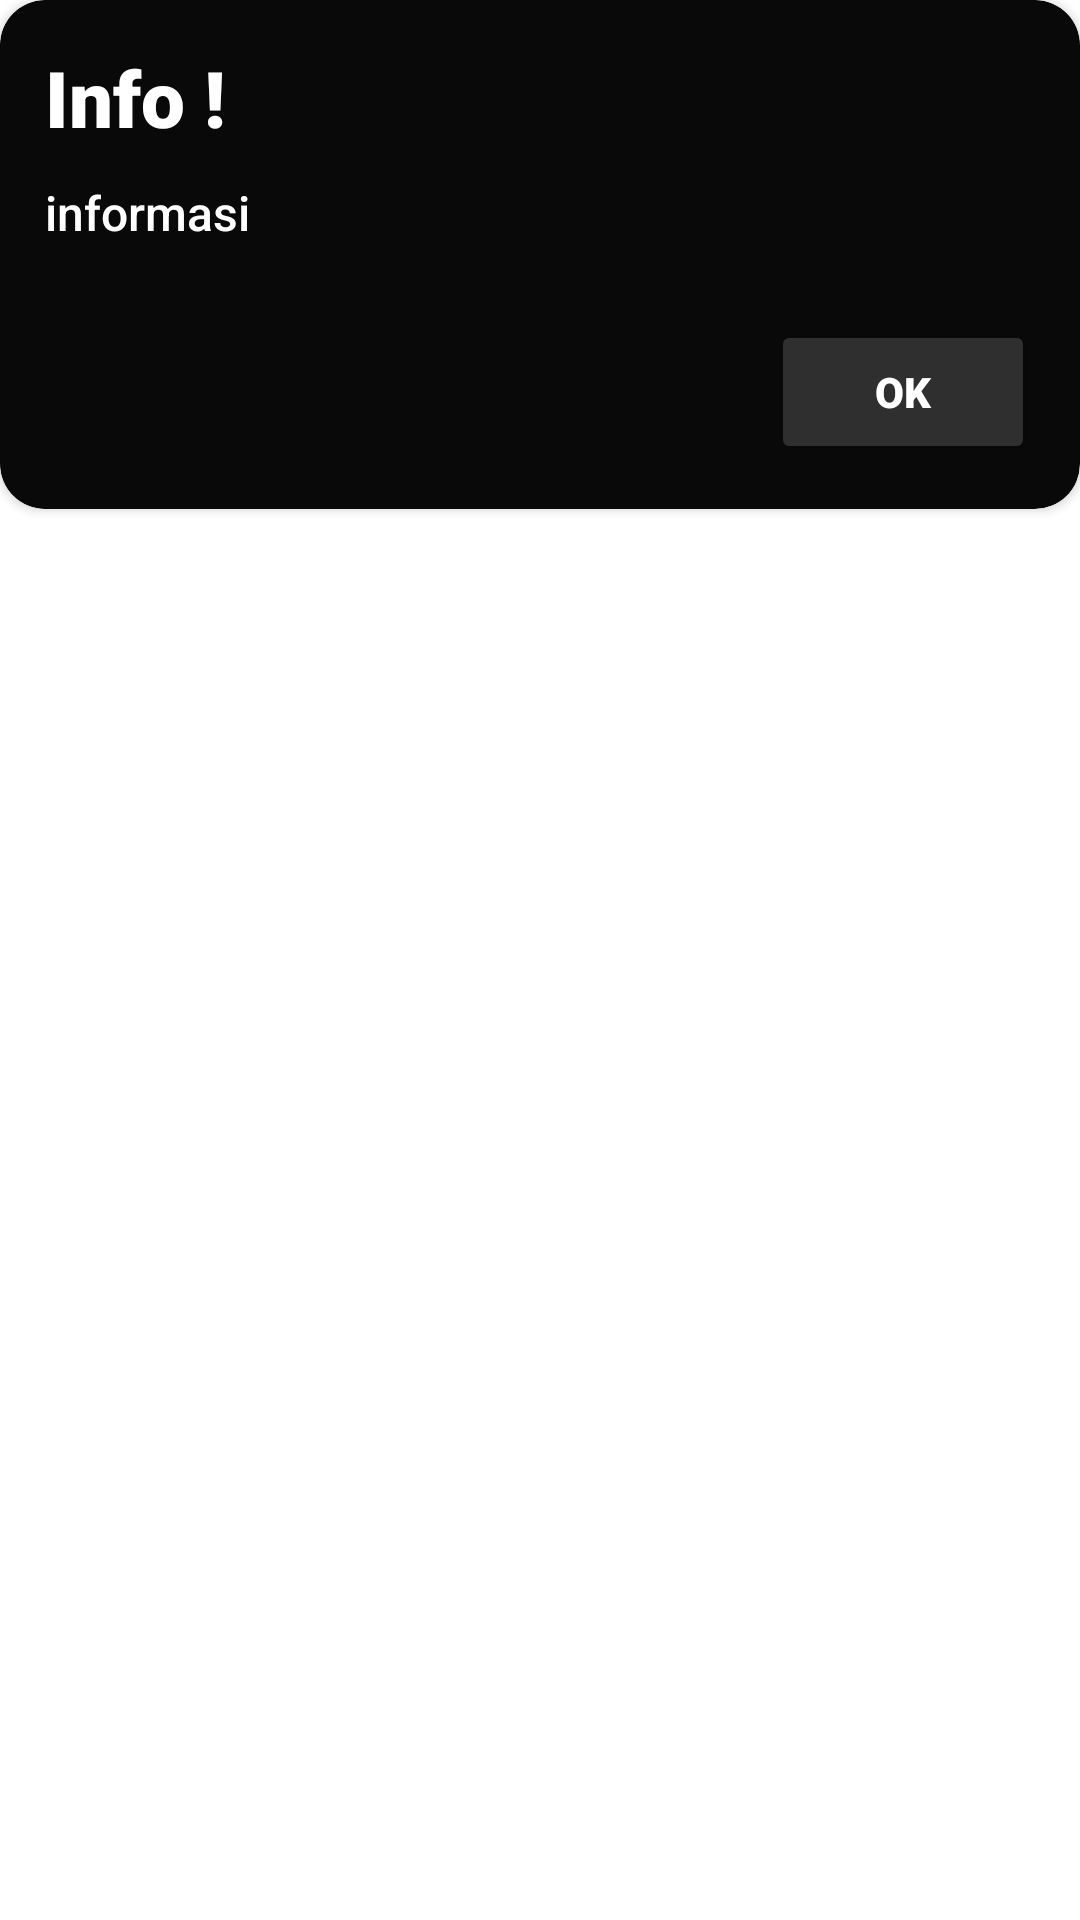

The Android layout XML behind this screen, and the referenced resources:
<!-- AndroidManifest.xml: application theme Theme.SmartFarming_PascaPanen -->
<!-- res/layout/component_info.xml -->
<?xml version="1.0" encoding="utf-8"?>
<LinearLayout xmlns:android="http://schemas.android.com/apk/res/android"
    xmlns:app="http://schemas.android.com/apk/res-auto"
    android:orientation="vertical"
    android:layout_gravity="center"
    android:layout_width="300dp"
    android:layout_height="wrap_content">

    <androidx.cardview.widget.CardView
        app:cardBackgroundColor="@color/black"
        app:cardCornerRadius="15dp"
        android:layout_width="match_parent"
        android:layout_height="wrap_content">

        <LinearLayout
            android:padding="15dp"
            android:orientation="vertical"
            android:layout_width="match_parent"
            android:layout_height="match_parent">
            <TextView
                android:layout_width="wrap_content"
                android:layout_height="wrap_content"
                android:text="Info !"
                android:textSize="26dp"
                android:textColor="@color/white"
                android:textStyle="bold"
                android:fontFamily="sans-serif-black"
                />

            <TextView
                android:id="@+id/showinfo"
                android:layout_width="match_parent"
                android:layout_height="wrap_content"
                android:text="informasi"
                android:textSize="16dp"
                android:layout_marginTop="10dp"
                android:textColor="@color/white"
                android:fontFamily="sans-serif-medium"
                />
            <LinearLayout
                android:layoutDirection="rtl"
                android:layout_marginTop="25dp"
                android:layout_width="match_parent"
                android:layout_height="match_parent"
                android:orientation="horizontal">
                <Button
                    android:id="@+id/ok"
                    android:layout_width="wrap_content"
                    android:layout_height="wrap_content"
                    android:fontFamily="sans-serif-black"
                    android:text="OK"
                    android:backgroundTint="@color/grey"
                    android:paddingHorizontal="25dp"
                    android:paddingVertical="10dp"
                    android:textColor="@color/white"
                    android:textSize="14sp"/>

            </LinearLayout>
        </LinearLayout>
    </androidx.cardview.widget.CardView>
</LinearLayout>
<!-- resources referenced by this layout -->
<resources>
  <color name="black">#090909</color>
  <color name="grey">#2F2F2F</color>
  <color name="white">#FFFFFFFF</color>
  <style name="Theme.SmartFarming_PascaPanen" parent="Theme.MaterialComponents.DayNight.NoActionBar">
          
          <item name="colorPrimary">@color/yellow</item>
          <item name="colorPrimaryVariant">@color/yellow</item>
          <item name="colorOnPrimary">@color/white</item>
          
          <item name="colorSecondary">@color/green</item>
          <item name="colorSecondaryVariant">@color/orange</item>
          <item name="colorOnSecondary">@color/black</item>
          
          <item name="android:statusBarColor" tools:targetApi="l">@color/black</item>
          
      </style>
  <color name="yellow">#FFE61B</color>
  <color name="green">#5FD068</color>
  <color name="orange">#FFB72B</color>
</resources>
